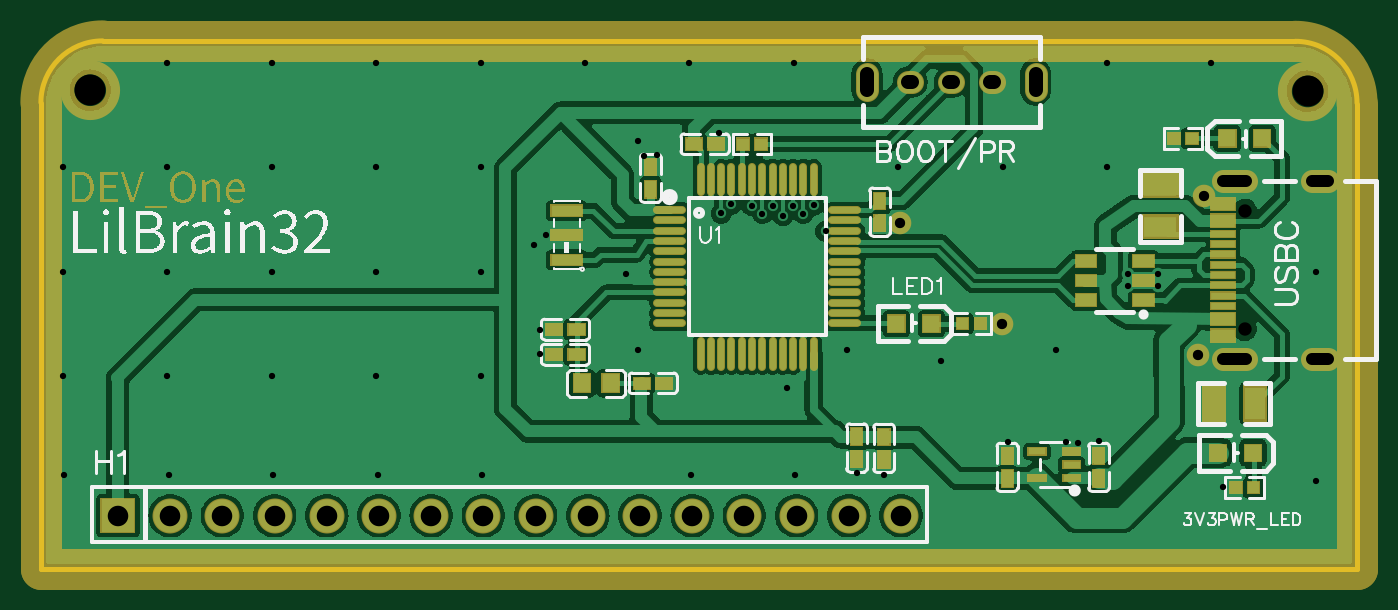
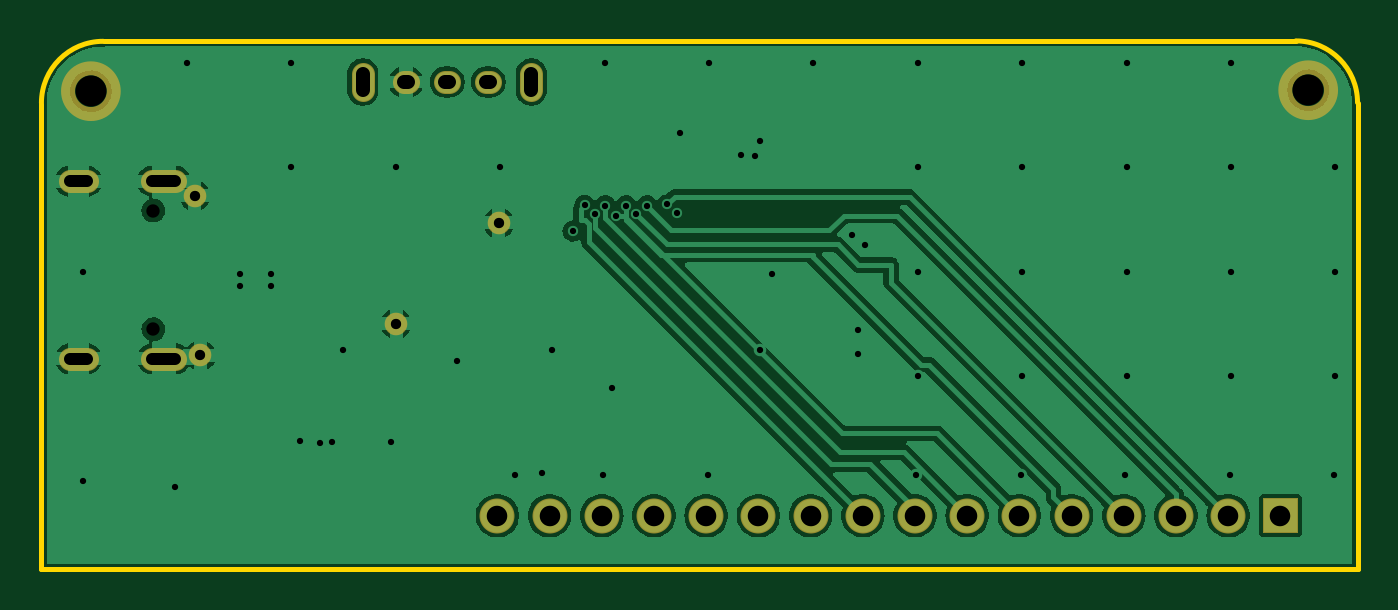
Circuit board: 9 layer files. Board 64.0 x 25.7 mm.
- drill: Drill_NPTH_Through.DRL (362 bytes)
- drill: Drill_PTH_Through.DRL (2102 bytes)
- outline: Gerber_BoardOutlineLayer.GKO (742 bytes)
- bottom_copper: Gerber_BottomLayer.GBL (42046 bytes)
- bottom_mask: Gerber_BottomSolderMaskLayer.GBS (1596 bytes)
- top_copper: Gerber_TopLayer.GTL (92433 bytes)
- paste: Gerber_TopPasteMaskLayer.GTP (16173 bytes)
- top_silk: Gerber_TopSilkscreenLayer.GTO (30522 bytes)
- top_mask: Gerber_TopSolderMaskLayer.GTS (18563 bytes)

=== drill: Drill_NPTH_Through.DRL ===
M48
METRIC,LZ,000.000
;FILE_FORMAT=3:3
;TYPE=NON_PLATED
;Layer: NPTH_Through
;EasyEDA v6.5.9, 2022-08-17 00:45:25
;3d046d26f260489bb0fd4f172441b01e,e2b945bbd7ed4cf1bff08b0f7bdd4537,10
;Gerber Generator version 0.2
;Holesize 1 = 0.650 mm
T01C0.650
;Holesize 2 = 1.504 mm
T02C1.504
%
G05
G90
T01
X056389Y097747
X056389Y091967
T02
X000200Y103600
X059433Y103553
M30

=== drill: Drill_PTH_Through.DRL ===
M48
METRIC,LZ,000.000
;FILE_FORMAT=3:3
;TYPE=PLATED
;Layer: PTH_Through
;EasyEDA v6.5.9, 2022-08-17 00:45:25
;3d046d26f260489bb0fd4f172441b01e,e2b945bbd7ed4cf1bff08b0f7bdd4537,10
;Gerber Generator version 0.2
;Holesize 1 = 0.305 mm
T01C0.305
;Holesize 2 = 0.306 mm
T02C0.306
;Holesize 3 = 0.501 mm
T03C0.501
;Holesize 4 = 0.600 mm
T04C0.600
;Holesize 5 = 0.701 mm
T05C0.701
;Holesize 6 = 1.000 mm
T06C1.000
%
G05
G90
T01
X027142Y100422
X027782Y100442
X030782Y101542
X049277Y086517
X048277Y086457
X044837Y086497
X047680Y086460
X050677Y094057
X050677Y094657
X052177Y094057
X052177Y094657
X035980Y096740
X035400Y098000
X034900Y097600
X034402Y097982
X033900Y097500
X033402Y097982
X032900Y097600
X032382Y097982
X031382Y098042
X030902Y097602
X022382Y096542
X022082Y091942
X022082Y090742
X026282Y094642
X038820Y084880
X037500Y084960
X034100Y089100
T02
X055320Y084280
X021771Y096047
X026851Y101127
X026851Y090967
X037011Y090967
X041600Y090400
X047171Y090967
X-001128Y099847
X-001128Y094767
X-001128Y089687
X-001060Y084900
X003952Y104927
X003952Y099847
X003952Y094767
X003952Y089687
X004020Y084900
X009032Y104927
X009032Y099847
X009032Y094767
X009032Y089687
X009100Y084900
X014112Y104927
X014112Y099847
X014112Y094767
X014112Y089687
X014180Y084900
X019192Y104927
X019192Y099847
X019192Y094767
X019192Y089687
X019260Y084900
X024272Y104927
X029352Y104927
X029420Y084900
X034432Y104927
X034500Y084900
X039512Y099847
X044592Y099847
X049672Y104927
X049672Y099847
X054752Y104927
X059832Y094767
X059832Y084607
T03
X044582Y092242
X039582Y097142
X054100Y090700
X054377Y098457
T04
X060439Y090537G85X059639Y090537
X056439Y099177G85X055339Y099177
X056439Y090537G85X055339Y090537
X060439Y099177G85X059639Y099177
T05
X043999Y104000G85X044200Y104000
X041999Y104000G85X042200Y104000
X040000Y104000G85X040200Y104000
X038000Y104400G85X038000Y103600
X046200Y104400G85X046200Y103600
T06
X001550Y082900
X004090Y082900
X006630Y082900
X009170Y082900
X011710Y082900
X014250Y082900
X016790Y082900
X019330Y082900
X021870Y082900
X024410Y082900
X026950Y082900
X029490Y082900
X032030Y082900
X034570Y082900
X037110Y082900
X039650Y082900
M30

=== outline: Gerber_BoardOutlineLayer.GKO ===
G04 Layer: BoardOutlineLayer*
G04 EasyEDA v6.5.9, 2022-08-17 00:45:25*
G04 3d046d26f260489bb0fd4f172441b01e,e2b945bbd7ed4cf1bff08b0f7bdd4537,10*
G04 Gerber Generator version 0.2*
G04 Scale: 100 percent, Rotated: No, Reflected: No *
G04 Dimensions in millimeters *
G04 leading zeros omitted , absolute positions ,4 integer and 5 decimal *
%FSLAX45Y45*%
%MOMM*%

%ADD10C,0.2540*%
D10*
X80010Y10599928D02*
G01*
X5880100Y10599928D01*
X-219999Y8219986D02*
G01*
X-219999Y10299979D01*
X6184900Y10295128D02*
G01*
X6184900Y8029955D01*
X-219963Y8029955D01*
X-219974Y8029983D02*
G01*
X-219974Y8299958D01*
G75*
G01*
X5883989Y10597977D02*
G02*
X6183988Y10297978I0J-299999D01*
G75*
G01*
X-220000Y10299979D02*
G02*
X80000Y10599979I300000J0D01*

%LPD*%
M02*

=== bottom_copper: Gerber_BottomLayer.GBL (42046 bytes, source omitted) ===
=== bottom_mask: Gerber_BottomSolderMaskLayer.GBS ===
G04 Layer: BottomSolderMaskLayer*
G04 EasyEDA v6.5.9, 2022-08-17 00:45:25*
G04 3d046d26f260489bb0fd4f172441b01e,e2b945bbd7ed4cf1bff08b0f7bdd4537,10*
G04 Gerber Generator version 0.2*
G04 Scale: 100 percent, Rotated: No, Reflected: No *
G04 Dimensions in millimeters *
G04 leading zeros omitted , absolute positions ,4 integer and 5 decimal *
%FSLAX45Y45*%
%MOMM*%

%ADD10C,1.1016*%
%ADD11C,1.7016*%
%ADD12C,0.7000*%

%LPD*%
D10*
X4419841Y10399979D02*
G01*
X4399851Y10399979D01*
X4219943Y10399979D02*
G01*
X4199953Y10399979D01*
X4020096Y10399979D02*
G01*
X4000106Y10399979D01*
X3800043Y10359979D02*
G01*
X3800043Y10439979D01*
X4619929Y10359979D02*
G01*
X4619929Y10439979D01*
X5963925Y9053728D02*
G01*
X6043924Y9053728D01*
X5533941Y9917734D02*
G01*
X5643940Y9917734D01*
X5533941Y9053728D02*
G01*
X5643940Y9053728D01*
X5963925Y9917734D02*
G01*
X6043924Y9917734D01*
G36*
X69850Y8204962D02*
G01*
X69850Y8375142D01*
X240029Y8375142D01*
X240029Y8204962D01*
G37*
D11*
G01*
X408990Y8289975D03*
G01*
X662990Y8289975D03*
G01*
X916990Y8289975D03*
G01*
X1170990Y8289975D03*
G01*
X1424990Y8289975D03*
G01*
X1678990Y8289975D03*
G01*
X1932990Y8289975D03*
G01*
X2186990Y8289975D03*
G01*
X2440990Y8289975D03*
G01*
X2694990Y8289975D03*
G01*
X2948990Y8289975D03*
G01*
X3202990Y8289975D03*
G01*
X3456990Y8289975D03*
G01*
X3710990Y8289975D03*
G01*
X3964990Y8289975D03*
D10*
G01*
X4458182Y9224213D03*
G01*
X3958183Y9714204D03*
G01*
X5409996Y9069984D03*
G01*
X5437682Y9845725D03*
D12*
G75*
G01
X131140Y10359974D02*
G03X131140Y10359974I-111150J0D01*
G75*
G01
X6054446Y10355275D02*
G03X6054446Y10355275I-111150J0D01*
M02*

=== top_copper: Gerber_TopLayer.GTL (92433 bytes, source omitted) ===
=== paste: Gerber_TopPasteMaskLayer.GTP (16173 bytes, source omitted) ===
=== top_silk: Gerber_TopSilkscreenLayer.GTO (30522 bytes, source omitted) ===
=== top_mask: Gerber_TopSolderMaskLayer.GTS (18563 bytes, source omitted) ===
